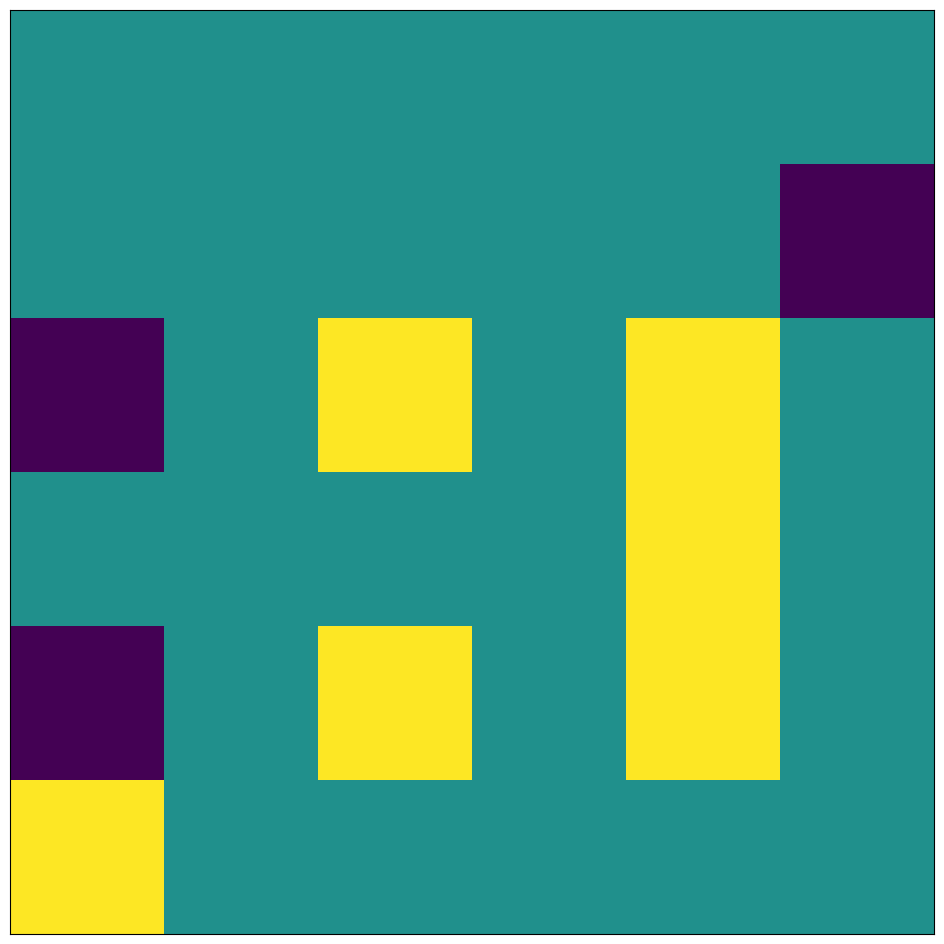

Write Python code to recreate this figure.
from random import *
from matplotlib import pyplot as plt
import numpy as np
import copy

# Pour modéliser la propagation de rumeurs sur un réseau social, on considère un monde composé d'individus réceptives à la rumeurs, dites S.
# Le chiffre 1 correspond à une personne S, tous les individus sont de type S au tout début

#Quand t=0, S et I > 0, A = R = 0
reseau_social = [[3,1,1,1,1,1],[1,1,1,1,1,1],[1,1,1,1,1,1],[1,1,1,1,1,1],[1,1,1,1,1,1],[1,1,1,1,1,1]]

#On considère une rumeur politique, très relayée dans les réseaux sociaux selon nos recherches et expériences personnelles

#Taux transmission rumeur
Phi = 0.2
#Proba de changer de rôle
Micro = 0.2
#Proba transition I/A->R(remise en question)
Gamma = 0.005
#Proba transition S->A
Teta1 = 0.2
#Proba transition S->I
Teta2 =0.7

#S = individu Susceptible, confronté à la rumeur, représenté par 1 dans le réseau social
#A = Individu croyant/ne partangeant pas la rumeur, représenté par 2 dans le réseau social
#I = Individu croyant/partageant la rumeur, représenté par un 3 dans le réseau social
#R = Individu non-Croyant/ne partageant pas la rumeur, représenté par 4 dans le réseau social

#Visulisation du réseau social
def plot_world(world):
    """list[list[int]]->Image
    retourne un modèle graphique du monde"""
    A = world
    plt.figure(figsize=(15,12)) # (30,30) = Taille de la figure
    plt.imshow(A,cmap='viridis')
    plt.tick_params(top=False, bottom=False, right=False, left=False, labelleft=False, labelbottom=False)
    plt.show()
#Individu S = Mauve
#Individu A = Bleu
#Individu I = Vert
#Individu R = Jaune

def fonction_h(reseau,biais):
    """ list[list[int]]*int -> bool
        0<biais<1
        retourne Vrai si le biais de confirmation est atteint sinon Faux """
    #tot : int
    tot = 0
    #nbre_I : int
    nbre_I = 0
    #L : list[int]
    for L in reseau:
        #i : int
        for i in L:
            if i==3:
                nbre_I += 1
            tot += 1
    if nbre_I/tot>=biais:
        return True
    else:
        return False
#FAIRE UNE FONCTION QUI MANIPULE L'ALEATOIRE ET QUI RETOURNE SOIT 2 3 OU 4 SELON LE CHIFFRE QUI TOMBE ET LES PROBAS TETA1 et TETA2
def choix(Teta1,Teta2):
    """ int**2 -> int
        1>Teta1>0 and 1>Teta2>0
        retourne 2,3 ou 4 en fonction des probas Teta1 et Teta2 , suite à un choix aléatoire  """
    #T1 : int
    T1 = Teta1
    #T2 : int
    T2 = Teta2 + T1
    Choix = random()
    if Choix<=T1:
        return 2
    if Choix>T1 and Choix<=T2:
        return 3
    else:
        return 4


def partage(reseau,phi,micro,gamma,Teta1,Teta2):
    """ list[list[int]]*float**6 -> list[list[int]]
        0<phi<1 and 0<micro<1 and 0<gamma<1 and 0<Teta1<1 and 0<Teta2<1
        retourne le monde après une periode t de partage de la rumeur """
    #LR : list[list[int]]
    LR = []
    #Ligne : int
    for Ligne in range(0,6):
        LR.append([])
        #L1 : list[int]
        L1 = LR[Ligne]
        #L2 : list[int]
        L2 = reseau[Ligne]
        #Colonne : int
        for Colonne in range(0,6):
            L1.append(L2[Colonne])
            if L2[Colonne]==1:
                #L_phi : list[int]
                L_phi = random()
                if(L_phi<=phi):
                    #h : bool
                    h = fonction_h(reseau,0.5)
                    #L_micro : list[int]
                    L_micro = random()
                    if L_micro<=micro or h==True:
                        L1[Colonne]=choix(Teta1,Teta2)
            else:
                if (L2[Colonne]==2 or L2[Colonne]==3) and Ligne+Colonne!=0:
                    #L_gamma : list[int]
                    L_gamma = random()
                    if(L_gamma<=gamma):
                        L1[Colonne]=4
    return LR

def partage_tour(nbre_tour, reseau, phi,micro,gamma,Teta1,Teta2):
    """int*list[list[int]]*float**6 -> list[list[int]]
        nbre_tour>=1 and 0<phi<1 and 0<micro<1 and 0<gamma<1 and 0<Teta1<1 and 0<Teta2<1
        retourne l'état du réseau après plusieurs tours de simulations """
    #twitter : list[list[int]]
    twitter = copy.copy(reseau)
    #i : int
    for i in range(0,nbre_tour):
        twitter = partage(twitter, phi, micro, gamma, Teta1, Teta2)
    return twitter

def Viralite(reseau):
    """ list[list[int]]-> int
        retourne un indice pour déterminer la viralité de la rumeur dans le réseau social """
    nbre_de_S = 0
    tot = 0
    #L: list[int]
    for L in reseau:
        #i : int
        for i in L:
            tot =+ 1
            if(L[i]==1):
                nbre_de_S =+ 1
    return (tot - nbre_de_S)/tot

def Taille(reseau):
    nbre_de_S = 0
    tot = 0
    #L : list[int]
    for L in reseau:
        #i : int
        for i in L:
            tot =+ 1
            if(L[i]==1):
                nbre_de_S =+ 1
    return tot - nbre_de_S

#La Profondeur est proportionnel au temps passé dans l'expérience
#La Largeur est difficillement représentable dans cette simulation


test = partage_tour(50,reseau_social, Phi, Micro, Gamma, Teta1, Teta2)
plot_world(test)
